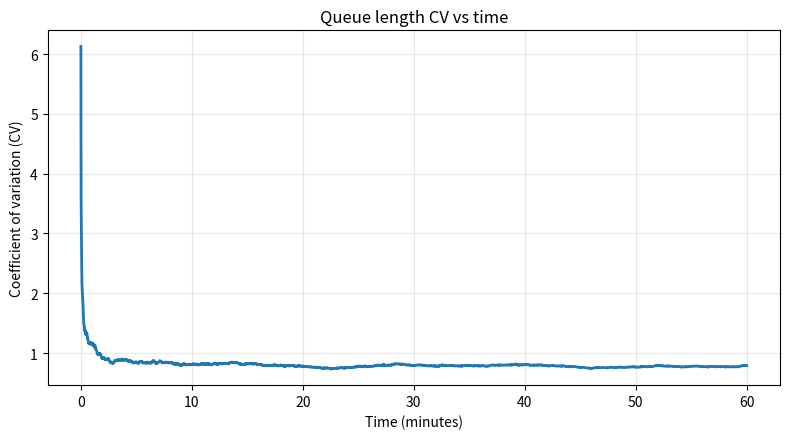

Generate this figure with matplotlib:
from __future__ import annotations

import numpy as np
import matplotlib.pyplot as plt

def simulate_queue_trajectory(
	lam: float,
	mu: float,
	total_time: float,
	dt: float = 0.01,
	initial_queue: int = 0,
	seed: int | None = None,
) -> tuple[np.ndarray, np.ndarray]:

	p_arrival = lam * dt
	p_depart = mu * dt

	rng = np.random.default_rng(seed)

	times = np.arange(0, total_time + dt, dt)
	queue = np.zeros(times.shape[0], dtype=int)
	queue[0] = max(0, int(initial_queue))

	for i in range(1, len(times)):
		q_prev = queue[i - 1]

		arrival = rng.random() < p_arrival
		depart = (q_prev > 0) and (rng.random() < p_depart)

		q_new = q_prev + int(arrival) - int(depart)
		queue[i] = max(0, q_new)

	return times, queue


def simulate_many_and_cv(
	lam: float,
	mu: float,
	total_time: float,
	n_samples: int = 500,
	dt: float = 0.01,
	initial_queue: int = 0,
	seed: int | None = 0,
) -> tuple[np.ndarray, np.ndarray, np.ndarray, np.ndarray]:
	if n_samples <= 1:
		raise ValueError("n_samples must be > 1")

	base_rng = np.random.default_rng(seed)
	child_seeds = base_rng.integers(0, 2**32 - 1, size=n_samples, dtype=np.uint64)

	trajectories = []
	times_ref = None

	for s in child_seeds:
		times, q = simulate_queue_trajectory(
			lam=lam,
			mu=mu,
			total_time=total_time,
			dt=dt,
			initial_queue=initial_queue,
			seed=int(s),
		)
		if times_ref is None:
			times_ref = times
		trajectories.append(q)

	queue_matrix = np.vstack(trajectories)  # shape: (n_samples, n_timepoints)
	mean_q = queue_matrix.mean(axis=0)
	std_q = queue_matrix.std(axis=0, ddof=1)


	cv_q = np.where(mean_q > 0, std_q / mean_q, np.nan)

	return times_ref, mean_q, std_q, cv_q


def plot_cv_vs_time(times: np.ndarray, cv_q: np.ndarray) -> None:
	plt.figure(figsize=(8, 4.5))
	plt.plot(times, cv_q, lw=2)
	plt.xlabel("Time (minutes)")
	plt.ylabel("Coefficient of variation (CV)")
	plt.title("Queue length CV vs time")
	plt.grid(alpha=0.3)
	plt.tight_layout()
	plt.show()


if __name__ == "__main__":

	lam = 2.0          # arrivals per minute
	mu = 2.0           # services per minute
	total_time = 60.0  # minutes
	n_samples = 500
	dt = 0.01

	times, mean_q, std_q, cv_q = simulate_many_and_cv(
		lam=lam,
		mu=mu,
		total_time=total_time,
		n_samples=n_samples,
		dt=dt,
		initial_queue=0,
		seed=42,
	)

	print(f"Simulated {n_samples} trajectories up to {total_time} minutes")
	print(f"Final mean queue length: {mean_q[-1]:.3f}")
	print(f"Final std queue length:  {std_q[-1]:.3f}")
	print(f"Final CV:                {cv_q[-1]:.3f}")

	plot_cv_vs_time(times, cv_q)
